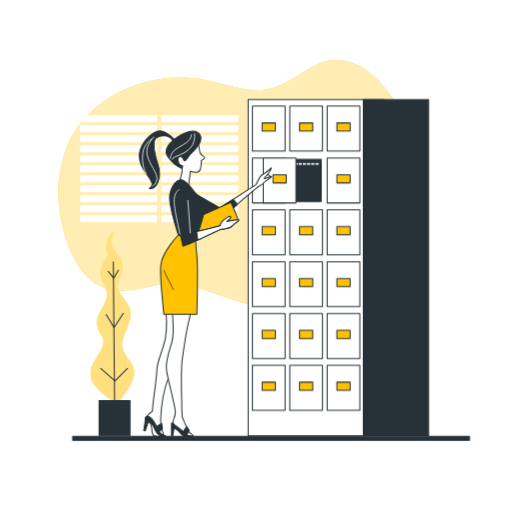
t = 0.00 s
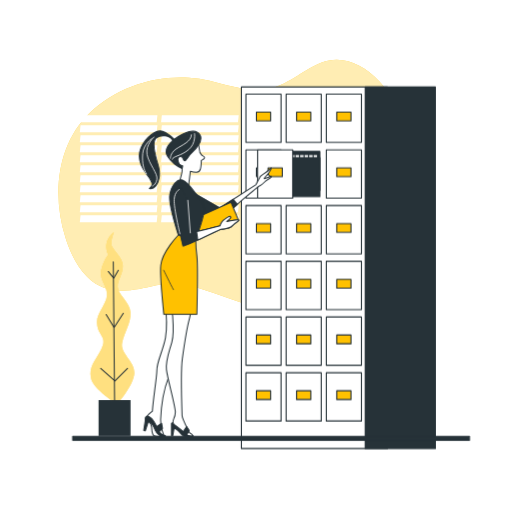
t = 0.90 s
t = 1.95 s: frame unchanged from t = 0.00 s, image omitted
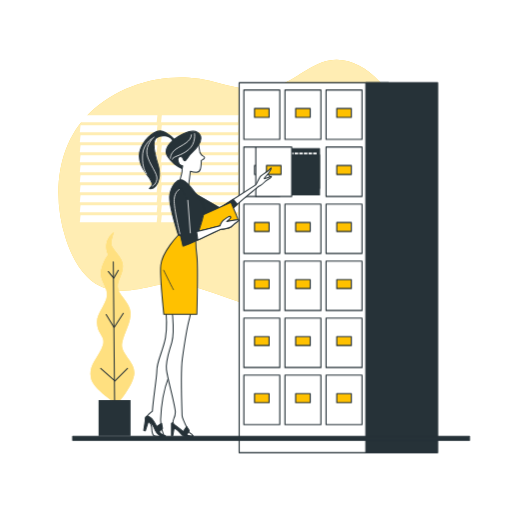
t = 3.00 s
t = 4.20 s: frame unchanged from t = 0.00 s, image omitted
t = 4.80 s: frame unchanged from t = 0.00 s, image omitted

The animated SVG that drew these frames (rendered in a browser with its animation timeline set to each time). Animation: 1 CSS @keyframes rule; one cycle of 6.00 s, repeats indefinitely.

<svg class="animated" id="freepik_stories-filing-system" xmlns="http://www.w3.org/2000/svg" viewBox="0 0 500 500" version="1.1" xmlns:xlink="http://www.w3.org/1999/xlink" xmlns:svgjs="http://svgjs.com/svgjs"><style>svg#freepik_stories-filing-system:not(.animated) .animable {opacity: 0;}svg#freepik_stories-filing-system.animated #freepik--filing-cabinet--inject-71 {animation: 6s Infinite  linear heartbeat;animation-delay: 0s;}            @keyframes heartbeat {                0% {                    transform: scale(1);                }                10% {                    transform: scale(1.1);                }                30% {                    transform: scale(1);                }                40% {                    transform: scale(1);                }                50% {                    transform: scale(1.1);                }                60% {                    transform: scale(1);                }                100% {                    transform: scale(1);                }            }        </style><g id="freepik--background-simple--inject-71" class="animable" style="transform-origin: 233.864px 180.135px;"><path d="M403.76,214.67c-14.57,37.61-48.61,66.14-84,79.72-27.45,10.53-56.67,9.49-85.79.44-27.63-8.58-53-22.51-81.38-16.23-22.26,4.93-47.36,12-67.48-8.33-10.05-10.14-16.72-23.9-21.12-38-14-44.71-7-92,23-121.35C112.6,85.8,149.25,73.68,184.6,75.82a115.09,115.09,0,0,1,20.15,3c17.46,4.25,36.52,10.9,54.45,8.49,21.11-2.84,35.77-18.9,55-26.27,19.87-7.6,40.48,1.38,56.31,18.51C403.66,115.4,421.31,169.36,403.76,214.67Z" style="fill: #FFC100; transform-origin: 233.864px 180.135px;" id="elo9oznzb3fbd" class="animable"></path><g id="elbrayp1tlahj"><path d="M403.76,214.67c-14.57,37.61-48.61,66.14-84,79.72-27.45,10.53-56.67,9.49-85.79.44-27.63-8.58-53-22.51-81.38-16.23-22.26,4.93-47.36,12-67.48-8.33-10.05-10.14-16.72-23.9-21.12-38-14-44.71-7-92,23-121.35C112.6,85.8,149.25,73.68,184.6,75.82a115.09,115.09,0,0,1,20.15,3c17.46,4.25,36.52,10.9,54.45,8.49,21.11-2.84,35.77-18.9,55-26.27,19.87-7.6,40.48,1.38,56.31,18.51C403.66,115.4,421.31,169.36,403.76,214.67Z" style="fill: rgb(255, 255, 255); opacity: 0.7; transform-origin: 233.864px 180.135px;" class="animable" id="elj8tobulpu7"></path></g><polygon points="153 119.47 77.93 119.47 78.69 112.49 153.76 112.49 153 119.47" style="fill: rgb(255, 255, 255); transform-origin: 115.845px 115.98px;" id="elmt7gnkpqoe" class="animable"></polygon><polygon points="153 129.24 77.93 129.24 78.69 122.26 153.76 122.26 153 129.24" style="fill: rgb(255, 255, 255); transform-origin: 115.845px 125.75px;" id="elrhvc5so1dp" class="animable"></polygon><polygon points="153 139 77.93 139 78.69 132.03 153.76 132.03 153 139" style="fill: rgb(255, 255, 255); transform-origin: 115.845px 135.515px;" id="el4wdfv1x9wzo" class="animable"></polygon><polygon points="153 148.77 77.93 148.77 78.69 141.79 153.76 141.79 153 148.77" style="fill: rgb(255, 255, 255); transform-origin: 115.845px 145.28px;" id="el5mapgiyocch" class="animable"></polygon><polygon points="153 158.54 77.93 158.54 78.69 151.56 153.76 151.56 153 158.54" style="fill: rgb(255, 255, 255); transform-origin: 115.845px 155.05px;" id="el31qd7mnqawh" class="animable"></polygon><polygon points="153 168.3 77.93 168.3 78.69 161.33 153.76 161.33 153 168.3" style="fill: rgb(255, 255, 255); transform-origin: 115.845px 164.815px;" id="elz1omsqzcrn" class="animable"></polygon><polygon points="153 178.07 77.93 178.07 78.69 171.09 153.76 171.09 153 178.07" style="fill: rgb(255, 255, 255); transform-origin: 115.845px 174.58px;" id="elpi27fcmc2k" class="animable"></polygon><polygon points="153 187.84 77.93 187.84 78.69 180.86 153.76 180.86 153 187.84" style="fill: rgb(255, 255, 255); transform-origin: 115.845px 184.35px;" id="el0mpy9ngga6l" class="animable"></polygon><polygon points="153 197.6 77.93 197.6 78.69 190.63 153.76 190.63 153 197.6" style="fill: rgb(255, 255, 255); transform-origin: 115.845px 194.115px;" id="elputpti1neb" class="animable"></polygon><polygon points="153 207.37 77.93 207.37 78.69 200.4 153.76 200.4 153 207.37" style="fill: rgb(255, 255, 255); transform-origin: 115.845px 203.885px;" id="elurt3eakr3wm" class="animable"></polygon><polygon points="153 217.14 77.93 217.14 78.69 210.16 153.76 210.16 153 217.14" style="fill: rgb(255, 255, 255); transform-origin: 115.845px 213.65px;" id="eli5auxmeca4" class="animable"></polygon><polygon points="232.37 119.47 157.3 119.47 158.06 112.49 233.13 112.49 232.37 119.47" style="fill: rgb(255, 255, 255); transform-origin: 195.215px 115.98px;" id="elwwfy2mq7gib" class="animable"></polygon><polygon points="232.37 129.24 157.3 129.24 158.06 122.26 233.13 122.26 232.37 129.24" style="fill: rgb(255, 255, 255); transform-origin: 195.215px 125.75px;" id="elrg8tohiqqj" class="animable"></polygon><polygon points="232.37 139 157.3 139 158.06 132.03 233.13 132.03 232.37 139" style="fill: rgb(255, 255, 255); transform-origin: 195.215px 135.515px;" id="elg31cv567qyq" class="animable"></polygon><polygon points="232.37 148.77 157.3 148.77 158.06 141.79 233.13 141.79 232.37 148.77" style="fill: rgb(255, 255, 255); transform-origin: 195.215px 145.28px;" id="elqgzk0pfdai" class="animable"></polygon><polygon points="232.37 158.54 157.3 158.54 158.06 151.56 233.13 151.56 232.37 158.54" style="fill: rgb(255, 255, 255); transform-origin: 195.215px 155.05px;" id="el98ax1sbm0t" class="animable"></polygon><polygon points="232.37 168.3 157.3 168.3 158.06 161.33 233.13 161.33 232.37 168.3" style="fill: rgb(255, 255, 255); transform-origin: 195.215px 164.815px;" id="el9p4ri7eptt" class="animable"></polygon><polygon points="232.37 178.07 157.3 178.07 158.06 171.09 233.13 171.09 232.37 178.07" style="fill: rgb(255, 255, 255); transform-origin: 195.215px 174.58px;" id="eltf98v1n0nm8" class="animable"></polygon><polygon points="232.37 187.84 157.3 187.84 158.06 180.86 233.13 180.86 232.37 187.84" style="fill: rgb(255, 255, 255); transform-origin: 195.215px 184.35px;" id="eldklz09e152q" class="animable"></polygon><polygon points="232.37 197.6 157.3 197.6 158.06 190.63 233.13 190.63 232.37 197.6" style="fill: rgb(255, 255, 255); transform-origin: 195.215px 194.115px;" id="eld8vo2073l2e" class="animable"></polygon><polygon points="232.37 207.37 157.3 207.37 158.06 200.4 233.13 200.4 232.37 207.37" style="fill: rgb(255, 255, 255); transform-origin: 195.215px 203.885px;" id="el6v8rm3xdxq9" class="animable"></polygon><polygon points="232.37 217.14 157.3 217.14 158.06 210.16 233.13 210.16 232.37 217.14" style="fill: rgb(255, 255, 255); transform-origin: 195.215px 213.65px;" id="elpbydlncogg" class="animable"></polygon></g><g id="freepik--filing-cabinet--inject-71" class="animable animator-active" style="transform-origin: 330.435px 261.47px;"><rect x="242.33" y="97.25" width="132.63" height="328.44" style="fill: rgb(255, 255, 255); stroke: rgb(38, 50, 56); stroke-linecap: round; stroke-linejoin: round; transform-origin: 308.645px 261.47px;" id="elsdjq33ctwv" class="animable"></rect><rect x="354.79" y="97.25" width="63.75" height="328.44" style="fill: rgb(38, 50, 56); stroke: rgb(38, 50, 56); stroke-linecap: round; stroke-linejoin: round; transform-origin: 386.665px 261.47px;" id="el5ltjvln8zxs" class="animable"></rect><rect x="319.48" y="103.66" width="31.9" height="43.87" style="fill: rgb(255, 255, 255); stroke: rgb(38, 50, 56); stroke-linecap: round; stroke-linejoin: round; transform-origin: 335.43px 125.595px;" id="elc7fqokam3nt" class="animable"></rect><rect x="328.97" y="120.05" width="12.93" height="7.94" style="fill: #FFC100; stroke: rgb(38, 50, 56); stroke-linecap: round; stroke-linejoin: round; transform-origin: 335.435px 124.02px;" id="elwngdbcgl21" class="animable"></rect><rect x="282.98" y="103.66" width="31.9" height="43.87" style="fill: rgb(255, 255, 255); stroke: rgb(38, 50, 56); stroke-linecap: round; stroke-linejoin: round; transform-origin: 298.93px 125.595px;" id="elqojyo7e8nl9" class="animable"></rect><rect x="292.47" y="120.05" width="12.93" height="7.94" style="fill: #FFC100; stroke: rgb(38, 50, 56); stroke-linecap: round; stroke-linejoin: round; transform-origin: 298.935px 124.02px;" id="el1yz0tbnetg2" class="animable"></rect><rect x="246.48" y="103.66" width="31.9" height="43.87" style="fill: rgb(255, 255, 255); stroke: rgb(38, 50, 56); stroke-linecap: round; stroke-linejoin: round; transform-origin: 262.43px 125.595px;" id="elr57xbiu6sjc" class="animable"></rect><rect x="255.97" y="120.05" width="12.93" height="7.94" style="fill: #FFC100; stroke: rgb(38, 50, 56); stroke-linecap: round; stroke-linejoin: round; transform-origin: 262.435px 124.02px;" id="elp7tevn9iazj" class="animable"></rect><rect x="319.48" y="154.3" width="31.9" height="43.87" style="fill: rgb(255, 255, 255); stroke: rgb(38, 50, 56); stroke-linecap: round; stroke-linejoin: round; transform-origin: 335.43px 176.235px;" id="elmylimhktb2" class="animable"></rect><rect x="328.97" y="170.69" width="12.93" height="7.94" style="fill: #FFC100; stroke: rgb(38, 50, 56); stroke-linecap: round; stroke-linejoin: round; transform-origin: 335.435px 174.66px;" id="elmheyuwmp4cs" class="animable"></rect><rect x="246.48" y="154.3" width="31.9" height="43.87" style="fill: rgb(255, 255, 255); stroke: rgb(38, 50, 56); stroke-linecap: round; stroke-linejoin: round; transform-origin: 262.43px 176.235px;" id="elg2q9luylf49" class="animable"></rect><rect x="255.97" y="170.69" width="12.93" height="7.94" style="fill: rgb(255, 255, 255); stroke: rgb(38, 50, 56); stroke-linecap: round; stroke-linejoin: round; transform-origin: 262.435px 174.66px;" id="elzuqaifuzf4g" class="animable"></rect><rect x="284.01" y="155.68" width="29.63" height="35.41" style="fill: rgb(38, 50, 56); stroke: rgb(38, 50, 56); stroke-linecap: round; stroke-linejoin: round; transform-origin: 298.825px 173.385px;" id="elsi5r7zgq38r" class="animable"></rect><rect x="281.96" y="158.74" width="29.63" height="35.41" style="fill: rgb(255, 255, 255); stroke: rgb(38, 50, 56); stroke-linecap: round; stroke-linejoin: round; transform-origin: 296.775px 176.445px;" id="elj7xnd96509" class="animable"></rect><rect x="277.86" y="158.74" width="29.63" height="35.41" style="fill: rgb(255, 255, 255); stroke: rgb(38, 50, 56); stroke-linecap: round; stroke-linejoin: round; transform-origin: 292.675px 176.445px;" id="el3v0nh5nexw4" class="animable"></rect><rect x="273.76" y="158.74" width="29.63" height="35.41" style="fill: rgb(255, 255, 255); stroke: rgb(38, 50, 56); stroke-linecap: round; stroke-linejoin: round; transform-origin: 288.575px 176.445px;" id="elrkgrl0sp3na" class="animable"></rect><rect x="269.66" y="158.74" width="29.63" height="35.41" style="fill: rgb(255, 255, 255); stroke: rgb(38, 50, 56); stroke-linecap: round; stroke-linejoin: round; transform-origin: 284.475px 176.445px;" id="ell1abelxwmro" class="animable"></rect><rect x="265.56" y="158.74" width="29.63" height="35.41" style="fill: rgb(255, 255, 255); stroke: rgb(38, 50, 56); stroke-linecap: round; stroke-linejoin: round; transform-origin: 280.375px 176.445px;" id="ellzcg3cykp3" class="animable"></rect><rect x="261.46" y="158.74" width="29.63" height="35.41" style="fill: rgb(255, 255, 255); stroke: rgb(38, 50, 56); stroke-linecap: round; stroke-linejoin: round; transform-origin: 276.275px 176.445px;" id="ell2otx4q6zcj" class="animable"></rect><rect x="284.01" y="161.35" width="29.63" height="35.41" style="fill: rgb(38, 50, 56); stroke: rgb(38, 50, 56); stroke-linecap: round; stroke-linejoin: round; transform-origin: 298.825px 179.055px;" id="ele0x5jg5frku" class="animable"></rect><rect x="257.08" y="154.3" width="31.9" height="43.87" style="fill: rgb(255, 255, 255); stroke: rgb(38, 50, 56); stroke-linecap: round; stroke-linejoin: round; transform-origin: 273.03px 176.235px;" id="elijrosefeyzb" class="animable"></rect><rect x="266.57" y="170.69" width="12.93" height="7.94" style="fill: #FFC100; stroke: rgb(38, 50, 56); stroke-linecap: round; stroke-linejoin: round; transform-origin: 273.035px 174.66px;" id="el1dg021s4ui3" class="animable"></rect><rect x="319.48" y="204.93" width="31.9" height="43.87" style="fill: rgb(255, 255, 255); stroke: rgb(38, 50, 56); stroke-linecap: round; stroke-linejoin: round; transform-origin: 335.43px 226.865px;" id="elud6lerllkfa" class="animable"></rect><rect x="328.97" y="221.32" width="12.93" height="7.94" style="fill: #FFC100; stroke: rgb(38, 50, 56); stroke-linecap: round; stroke-linejoin: round; transform-origin: 335.435px 225.29px;" id="elzwxscmwdlgi" class="animable"></rect><rect x="282.98" y="204.93" width="31.9" height="43.87" style="fill: rgb(255, 255, 255); stroke: rgb(38, 50, 56); stroke-linecap: round; stroke-linejoin: round; transform-origin: 298.93px 226.865px;" id="elc3gnfd4zkma" class="animable"></rect><rect x="292.47" y="221.32" width="12.93" height="7.94" style="fill: #FFC100; stroke: rgb(38, 50, 56); stroke-linecap: round; stroke-linejoin: round; transform-origin: 298.935px 225.29px;" id="el057hcdt8wwc6" class="animable"></rect><rect x="246.48" y="204.93" width="31.9" height="43.87" style="fill: rgb(255, 255, 255); stroke: rgb(38, 50, 56); stroke-linecap: round; stroke-linejoin: round; transform-origin: 262.43px 226.865px;" id="elswpzdfr83f" class="animable"></rect><rect x="255.97" y="221.32" width="12.93" height="7.94" style="fill: #FFC100; stroke: rgb(38, 50, 56); stroke-linecap: round; stroke-linejoin: round; transform-origin: 262.435px 225.29px;" id="elo28qoxmda5s" class="animable"></rect><rect x="319.48" y="255.56" width="31.9" height="43.87" style="fill: rgb(255, 255, 255); stroke: rgb(38, 50, 56); stroke-linecap: round; stroke-linejoin: round; transform-origin: 335.43px 277.495px;" id="elevrn5q79shi" class="animable"></rect><rect x="328.97" y="271.95" width="12.93" height="7.94" style="fill: #FFC100; stroke: rgb(38, 50, 56); stroke-linecap: round; stroke-linejoin: round; transform-origin: 335.435px 275.92px;" id="elb05yzvrebzp" class="animable"></rect><rect x="282.98" y="255.56" width="31.9" height="43.87" style="fill: rgb(255, 255, 255); stroke: rgb(38, 50, 56); stroke-linecap: round; stroke-linejoin: round; transform-origin: 298.93px 277.495px;" id="elzy1tiowl8qm" class="animable"></rect><rect x="292.47" y="271.95" width="12.93" height="7.94" style="fill: #FFC100; stroke: rgb(38, 50, 56); stroke-linecap: round; stroke-linejoin: round; transform-origin: 298.935px 275.92px;" id="elr73lv7660ze" class="animable"></rect><rect x="246.48" y="255.56" width="31.9" height="43.87" style="fill: rgb(255, 255, 255); stroke: rgb(38, 50, 56); stroke-linecap: round; stroke-linejoin: round; transform-origin: 262.43px 277.495px;" id="elw9o3tet4mdo" class="animable"></rect><rect x="255.97" y="271.95" width="12.93" height="7.94" style="fill: #FFC100; stroke: rgb(38, 50, 56); stroke-linecap: round; stroke-linejoin: round; transform-origin: 262.435px 275.92px;" id="elxw94g1gmhuc" class="animable"></rect><rect x="319.48" y="306.19" width="31.9" height="43.87" style="fill: rgb(255, 255, 255); stroke: rgb(38, 50, 56); stroke-linecap: round; stroke-linejoin: round; transform-origin: 335.43px 328.125px;" id="el35ox6spu261" class="animable"></rect><rect x="328.97" y="322.58" width="12.93" height="7.94" style="fill: #FFC100; stroke: rgb(38, 50, 56); stroke-linecap: round; stroke-linejoin: round; transform-origin: 335.435px 326.55px;" id="elvbvy3ys4rne" class="animable"></rect><rect x="282.98" y="306.19" width="31.9" height="43.87" style="fill: rgb(255, 255, 255); stroke: rgb(38, 50, 56); stroke-linecap: round; stroke-linejoin: round; transform-origin: 298.93px 328.125px;" id="elhof8tibo8c8" class="animable"></rect><rect x="292.47" y="322.58" width="12.93" height="7.94" style="fill: #FFC100; stroke: rgb(38, 50, 56); stroke-linecap: round; stroke-linejoin: round; transform-origin: 298.935px 326.55px;" id="elvl0q9n4yv8" class="animable"></rect><rect x="246.48" y="306.19" width="31.9" height="43.87" style="fill: rgb(255, 255, 255); stroke: rgb(38, 50, 56); stroke-linecap: round; stroke-linejoin: round; transform-origin: 262.43px 328.125px;" id="elenf4xq7ro6w" class="animable"></rect><rect x="255.97" y="322.58" width="12.93" height="7.94" style="fill: #FFC100; stroke: rgb(38, 50, 56); stroke-linecap: round; stroke-linejoin: round; transform-origin: 262.435px 326.55px;" id="elgffh3uot8w" class="animable"></rect><rect x="319.48" y="356.82" width="31.9" height="43.87" style="fill: rgb(255, 255, 255); stroke: rgb(38, 50, 56); stroke-linecap: round; stroke-linejoin: round; transform-origin: 335.43px 378.755px;" id="elwm2lyysi7vq" class="animable"></rect><rect x="328.97" y="373.21" width="12.93" height="7.94" style="fill: #FFC100; stroke: rgb(38, 50, 56); stroke-linecap: round; stroke-linejoin: round; transform-origin: 335.435px 377.18px;" id="elinh1qalsud" class="animable"></rect><rect x="282.98" y="356.82" width="31.9" height="43.87" style="fill: rgb(255, 255, 255); stroke: rgb(38, 50, 56); stroke-linecap: round; stroke-linejoin: round; transform-origin: 298.93px 378.755px;" id="elzn0qy94hv7c" class="animable"></rect><rect x="292.47" y="373.21" width="12.93" height="7.94" style="fill: #FFC100; stroke: rgb(38, 50, 56); stroke-linecap: round; stroke-linejoin: round; transform-origin: 298.935px 377.18px;" id="el29kq4gyzxid" class="animable"></rect><rect x="246.48" y="356.82" width="31.9" height="43.87" style="fill: rgb(255, 255, 255); stroke: rgb(38, 50, 56); stroke-linecap: round; stroke-linejoin: round; transform-origin: 262.43px 378.755px;" id="elw5hlcawv1v" class="animable"></rect><rect x="255.97" y="373.21" width="12.93" height="7.94" style="fill: #FFC100; stroke: rgb(38, 50, 56); stroke-linecap: round; stroke-linejoin: round; transform-origin: 262.435px 377.18px;" id="el5cdbk0umvur" class="animable"></rect></g><g id="freepik--Plants--inject-71" class="animable" style="transform-origin: 109.807px 326.33px;"><path d="M105.64,248.87s-4.38,5-6.88,15,8.75,17.5,5,28.12S93.14,307.6,95,318.22s10,11.25,3.74,23.12-11.87,16.24-10,27.49,25.61,25.62,25.61,25.62,16.25-18.12,16.87-30-14.37-19.37-11.87-30,8.75-19.37,8.13-29.37-12.5-17.49-12.5-25,5-11.87,5-20.62-11.25-16.25-11.25-21.24,2.5-11.25,2.5-11.25S99.39,234.5,105.64,248.87Z" style="fill: #FFC100; transform-origin: 109.807px 310.71px;" id="elchx2s1mllql" class="animable"></path><g id="el68r0zkj6xge"><path d="M105.64,248.87s-4.38,5-6.88,15,8.75,17.5,5,28.12S93.14,307.6,95,318.22s10,11.25,3.74,23.12-11.87,16.24-10,27.49,25.61,25.62,25.61,25.62,16.25-18.12,16.87-30-14.37-19.37-11.87-30,8.75-19.37,8.13-29.37-12.5-17.49-12.5-25,5-11.87,5-20.62-11.25-16.25-11.25-21.24,2.5-11.25,2.5-11.25S99.39,234.5,105.64,248.87Z" style="fill: rgb(255, 255, 255); opacity: 0.5; transform-origin: 109.807px 310.71px;" class="animable" id="el8o97eo8kv78"></path></g><line x1="111.89" y1="390.7" x2="110.64" y2="255.74" style="fill: none; stroke: rgb(38, 50, 56); stroke-linecap: round; stroke-linejoin: round; transform-origin: 111.265px 323.22px;" id="elvpz9s3whzje" class="animable"></line><polyline points="124.49 359.81 112.25 372.05 98.37 359.81" style="fill: none; stroke: rgb(38, 50, 56); stroke-linecap: round; stroke-linejoin: round; transform-origin: 111.43px 365.93px;" id="elfeekbb9rfwj" class="animable"></polyline><polyline points="120.41 305.94 111.43 319.81 103.68 307.16" style="fill: none; stroke: rgb(38, 50, 56); stroke-linecap: round; stroke-linejoin: round; transform-origin: 112.045px 312.875px;" id="elr8mz356rw9a" class="animable"></polyline><polyline points="105.72 265.13 111.02 271.66 115.51 263.9" style="fill: none; stroke: rgb(38, 50, 56); stroke-linecap: round; stroke-linejoin: round; transform-origin: 110.615px 267.78px;" id="el5w81bf8iyw2" class="animable"></polyline><rect x="96.27" y="390.7" width="31.24" height="34.99" style="fill: rgb(38, 50, 56); transform-origin: 111.89px 408.195px;" id="elfmrl480x027" class="animable"></rect></g><g id="freepik--Character--inject-71" class="animable" style="transform-origin: 200.581px 277.293px;"><path d="M181.67,292l-20.65.29s2.91,24.72.58,37.52-8.43,22.68-8.43,32c0,6.12-3.51,27.12-4.37,39.73,0,0-4,3.11-4.87,4.56s0,3.2,2.33,4.95a15.06,15.06,0,0,1,5.53,6.4c1.45,3.2,3.49,6.68,6.1,7.56,3.11,1,1.16-2.4.68-3.89a33.06,33.06,0,0,1-1.72-11.46c.59-13.53,2.47-27.88,7.66-40.87S182.55,305.71,181.67,292Z" style="fill: rgb(255, 255, 255); stroke: rgb(38, 50, 56); stroke-linecap: round; stroke-linejoin: round; transform-origin: 162.656px 358.596px;" id="elqi76ryiqv4" class="animable"></path><polygon points="152.83 416.61 157.85 413.41 158.72 418.35 154.58 422.42 152.83 416.61" style="fill: rgb(38, 50, 56); stroke: rgb(38, 50, 56); stroke-linecap: round; stroke-linejoin: round; transform-origin: 155.775px 417.915px;" id="el8yhtduz1n33" class="animable"></polygon><path d="M145.39,412s2.4,1.34,2.7,5.53.3,7.19,2.4,8.09,7.78.6,7.78.6-4.88-4.8-6.48-8.69S148.08,409.72,145.39,412Z" style="fill: rgb(255, 255, 255); stroke: rgb(38, 50, 56); stroke-linecap: round; stroke-linejoin: round; transform-origin: 151.83px 418.797px;" id="elnhf0ed70l1c" class="animable"></path><path d="M143.58,406.33s1.33-.71,4.4,2.36,6.05,10.14,7.38,12.7,4.1,3.69,4.61,3.49,2.05.61,1.54,1.22-2.36.72-3.79.31-4.61-3.28-5.64-5.33-2.76-6.35-4.4-7.78a11.3,11.3,0,0,0-4.41-2.56C142,410.43,140.51,408.18,143.58,406.33Z" style="fill: rgb(38, 50, 56); stroke: rgb(38, 50, 56); stroke-linecap: round; stroke-linejoin: round; transform-origin: 151.69px 416.456px;" id="elfugx1z2vgni" class="animable"></path><path d="M142,409.82l-1.64,10.55,1.54.41,3.07-9.43S145,409.71,142,409.82Z" style="fill: rgb(38, 50, 56); stroke: rgb(38, 50, 56); stroke-linecap: round; stroke-linejoin: round; transform-origin: 142.665px 415.297px;" id="ely1jnn6ayi19" class="animable"></path><path d="M193.28,139.51a21.46,21.46,0,0,1,1.27,5.55c.15,2.7,1.26,5.39,2.22,6.34s3.48,1.43,3,2.7-3.17,2.54-3.17,2.54-.16,6.81-1,8.72a4.49,4.49,0,0,1-3.81,3,43.43,43.43,0,0,1-5.87-1.11s-1.11,8.72-1.42,11.26a50.21,50.21,0,0,0-.32,5.39L175,178s2.86-8.88,2.86-11.73-.64-3.17-.64-3.17-4.44-2.7-6.34-7,4.76-9.67,6.66-8.09a39.12,39.12,0,0,1,4.28,4.6Z" style="fill: rgb(255, 255, 255); stroke: rgb(38, 50, 56); stroke-linecap: round; stroke-linejoin: round; transform-origin: 185.186px 161.705px;" id="elnk5q41n3tu8" class="animable"></path><path d="M170.29,136.18s-5.71-5.87-11.58-7.93-16.65,5.55-21.09,16.34,2.06,20.93,5.39,25.21,7,9.67,4.92,12l-2.06,2.38a6.41,6.41,0,0,0,6-2.22c2.54-3,5.71-10.79,2.54-20.93s-6.5-23-1.74-26.48,12.52-2.07,14.58.79l2.06,2.85Z" style="fill: rgb(38, 50, 56); stroke: rgb(38, 50, 56); stroke-linecap: round; stroke-linejoin: round; transform-origin: 153.204px 156.091px;" id="el9bgiyl96486" class="animable"></path><path d="M177.9,164.72a32.09,32.09,0,0,1-14.27-12.05c-5.71-8.88,7.61-18.07,14.9-21.72s14.11-4.12,17,1.27-4.6,13.79-8.41,17.12-4.91,7.61-6.81,7.61-.64-4.6-4.44-4-1.75,5.71-.64,7.29a4.65,4.65,0,0,0,3.17,1.75Z" style="fill: rgb(38, 50, 56); stroke: rgb(38, 50, 56); stroke-linecap: round; stroke-linejoin: round; transform-origin: 179.211px 146.454px;" id="elc7of130kmy7" class="animable"></path><path d="M190,130.46s1.64,9.37-5.85,15.7-15.7,6.33-15.94,9.37" style="fill: none; stroke: rgb(255, 255, 255); stroke-linecap: round; stroke-linejoin: round; stroke-width: 0.75px; transform-origin: 179.181px 142.995px;" id="eln8reuukdxnj" class="animable"></path><path d="M166.32,154.6s-.23-4.93,5.39-8.91,15.23-7.26,15.23-14.06" style="fill: none; stroke: rgb(255, 255, 255); stroke-linecap: round; stroke-linejoin: round; stroke-width: 0.75px; transform-origin: 176.629px 143.115px;" id="eljm3hezcil9d" class="animable"></path><path d="M150.39,133.74s-8.67,7.73-6.8,17.11,10.78,18.74,9.61,24.36-4.22,6.56-4.22,6.56" style="fill: none; stroke: rgb(255, 255, 255); stroke-linecap: round; stroke-linejoin: round; stroke-width: 0.75px; transform-origin: 148.316px 157.755px;" id="eli7uttk70tj" class="animable"></path><path d="M148.28,135.38s-8,4.92-8.9,14.53,1.18,16.34,3.63,19.89" style="fill: none; stroke: rgb(255, 255, 255); stroke-linecap: round; stroke-linejoin: round; stroke-width: 0.75px; transform-origin: 143.723px 152.59px;" id="elw2gsi400ntn" class="animable"></path><path d="M260.85,169.68s3.55,2.37,2.62,3.13a41,41,0,0,1-4.31,3.22c-.76.33-2.8-.51-2.54-1.61S260.85,169.68,260.85,169.68Z" style="fill: rgb(255, 255, 255); stroke: rgb(38, 50, 56); stroke-linecap: round; stroke-linejoin: round; transform-origin: 260.111px 172.891px;" id="el521fy4v387a" class="animable"></path><path d="M188.59,188.12l26,15.06L250,180.3s3.72-7.43,4.5-8.21,5.09-3.52,7.24-5.28,3.13-3.52,3.13-2.55-2.74,5.28-3.52,6.07-3.33,3.52-3.33,4.1,5.28-1.76,5.87-2,1.75-.7.78.67-3.85,2.33-5.42,3.89-3.57,3.65-5.92,4.63-28.75,23.86-31.49,27.18a13,13,0,0,1-9,4.7c-2.15,0-17-6.07-17-6.07Z" style="fill: rgb(255, 255, 255); stroke: rgb(38, 50, 56); stroke-linecap: round; stroke-linejoin: round; transform-origin: 226.817px 188.742px;" id="elkfo8mei2m7" class="animable"></path><path d="M227.82,194.63l-13.22,8.55-26-15.06,7.23,19.36s14.87,6.07,17,6.07a13,13,0,0,0,9-4.7c1-1.2,5-4.93,9.95-9.27Z" style="fill: rgb(38, 50, 56); stroke: rgb(38, 50, 56); stroke-linecap: round; stroke-linejoin: round; transform-origin: 210.19px 200.835px;" id="eltydze3z0lka" class="animable"></path><polygon points="191.72 212.76 225.55 197.51 232.78 214.72 195.82 229.58 191.72 212.76" style="fill: #FFC100; stroke: rgb(38, 50, 56); stroke-linecap: round; stroke-linejoin: round; transform-origin: 212.25px 213.545px;" id="el3y51fsz0e97" class="animable"></polygon><path d="M190.66,188.43s-7.89-10.92-12.54-12.55-10.69,4.65-12.31,14.17,8.13,38.56,8.36,39.49,17,4.18,17,4.18,8.82-23.92,8.36-30.66S190.66,188.43,190.66,188.43Z" style="fill: rgb(38, 50, 56); stroke: rgb(38, 50, 56); stroke-linecap: round; stroke-linejoin: round; transform-origin: 182.588px 204.671px;" id="elj97vqz6mrob" class="animable"></path><path d="M169.06,413s-1.58-.27-1.58.72v11.7h1.23l1.35-7.29s1.11,0,3.57,2.22,3.64,4.21,5.24,5.32,7.7,1,8.68,1,1.42-1.41.4-1.57-6.68-3.36-7.91-4.34-5.79-7-7.27-7.76S169.06,413,169.06,413Z" style="fill: rgb(38, 50, 56); stroke: rgb(38, 50, 56); stroke-linecap: round; stroke-linejoin: round; transform-origin: 178.006px 419.668px;" id="el165hjczkq35" class="animable"></path><path d="M166.89,293.18s4.34,28.81.93,40.89-6.19,18.27-5.26,26.94,8.67,35,8.67,41.5-3.34,7.25-2.17,10.53c.8,2.22,6.81,5.27,9,7.74s4.65,4.65,5.89,4.65,4,1.24,4-.31-2.47-1.24-3.4-3.41-6.63-12.62-6.74-16c-.18-5.31-1.32-44.05.23-55.2s5.27-33.14,6.82-38.71,2.47-17.66,2.47-17.66Z" style="fill: rgb(255, 255, 255); stroke: rgb(38, 50, 56); stroke-linecap: round; stroke-linejoin: round; transform-origin: 175.164px 359.54px;" id="eltm3ieqde4us" class="animable"></path><path d="M174.17,229.54s-15.64,16-17.19,29.5c-1,8.74,3,48,3,48h32.29s1.16-48.27,0-57.1a139.64,139.64,0,0,1-1.16-16.26Z" style="fill: #FFC100; stroke: rgb(38, 50, 56); stroke-linecap: round; stroke-linejoin: round; transform-origin: 174.803px 268.29px;" id="elthiy2ld2pdj" class="animable"></path><path d="M178.81,421.64l3.44-5.05,2.47,3.57-2.47,5S180.53,425.09,178.81,421.64Z" style="fill: rgb(38, 50, 56); stroke: rgb(38, 50, 56); stroke-linecap: round; stroke-linejoin: round; transform-origin: 181.765px 420.875px;" id="eljepp8jedj" class="animable"></path><path d="M177.64,183.82s-4.5-.78-7.63,5.09,8.41,49.47,8.6,51.23,36.38-16.23,37-16.23,7.62-.59,9.77-2.15a42.46,42.46,0,0,0,4.31-3.72s4.69-2.93,3.12-3.32-11.34,1.56-11.34,1.56,3.72-3.12,3.72-3.91-.39-1.56-1.76-.78-6.26,4.3-7.24,6.06a10.57,10.57,0,0,0-1.17,2.74s-21.51,5.48-24.45,6.06-4.69,1-4.69,1L182.33,193" style="fill: rgb(38, 50, 56); stroke: rgb(38, 50, 56); stroke-linecap: round; stroke-linejoin: round; transform-origin: 201.302px 212.023px;" id="elsoabu36wczn" class="animable"></path><line x1="185.85" y1="227.43" x2="183.42" y2="195.6" style="fill: none; stroke: rgb(255, 255, 255); stroke-linecap: round; stroke-linejoin: round; stroke-width: 0.75px; transform-origin: 184.635px 211.515px;" id="elaa22xilmpym" class="animable"></line><path d="M175,185.05s-4.45,1.88-4.92,9.85,5.62,33.5,5.62,33.5" style="fill: none; stroke: rgb(255, 255, 255); stroke-linecap: round; stroke-linejoin: round; stroke-width: 0.75px; transform-origin: 172.877px 206.725px;" id="eljrdp98fzs8" class="animable"></path><path d="M192,226.12c.24,1.71.8,5.66,1.15,8.32,10.2-4.7,22.06-10.53,22.4-10.53.58,0,7.62-.59,9.77-2.15a42.46,42.46,0,0,0,4.31-3.72s4.69-2.93,3.12-3.32-11.34,1.56-11.34,1.56,3.72-3.12,3.72-3.91-.39-1.56-1.76-.78-6.26,4.3-7.24,6.06a10.57,10.57,0,0,0-1.17,2.74S197.74,224.78,192,226.12Z" style="fill: rgb(255, 255, 255); stroke: rgb(38, 50, 56); stroke-linecap: round; stroke-linejoin: round; transform-origin: 212.536px 222.853px;" id="eliz077yuzn6c" class="animable"></path><path d="M159.88,263.92s6.89,14.29,9.44,18.88" style="fill: none; stroke: rgb(38, 50, 56); stroke-linecap: round; stroke-linejoin: round; stroke-width: 0.75px; transform-origin: 164.6px 273.36px;" id="elthk4vslsx6q" class="animable"></path></g><g id="freepik--Floor--inject-71" class="animable" style="transform-origin: 264.755px 428.1px;"><rect x="70.98" y="426.17" width="387.55" height="3.86" style="fill: rgb(38, 50, 56); stroke: rgb(38, 50, 56); stroke-linecap: round; stroke-linejoin: round; transform-origin: 264.755px 428.1px;" id="el3zn20sfaton" class="animable"></rect></g><defs>     <filter id="active" height="200%">         <feMorphology in="SourceAlpha" result="DILATED" operator="dilate" radius="2"></feMorphology>                <feFlood flood-color="#32DFEC" flood-opacity="1" result="PINK"></feFlood>        <feComposite in="PINK" in2="DILATED" operator="in" result="OUTLINE"></feComposite>        <feMerge>            <feMergeNode in="OUTLINE"></feMergeNode>            <feMergeNode in="SourceGraphic"></feMergeNode>        </feMerge>    </filter>    <filter id="hover" height="200%">        <feMorphology in="SourceAlpha" result="DILATED" operator="dilate" radius="2"></feMorphology>                <feFlood flood-color="#ff0000" flood-opacity="0.5" result="PINK"></feFlood>        <feComposite in="PINK" in2="DILATED" operator="in" result="OUTLINE"></feComposite>        <feMerge>            <feMergeNode in="OUTLINE"></feMergeNode>            <feMergeNode in="SourceGraphic"></feMergeNode>        </feMerge>            <feColorMatrix type="matrix" values="0   0   0   0   0                0   1   0   0   0                0   0   0   0   0                0   0   0   1   0 "></feColorMatrix>    </filter></defs></svg>